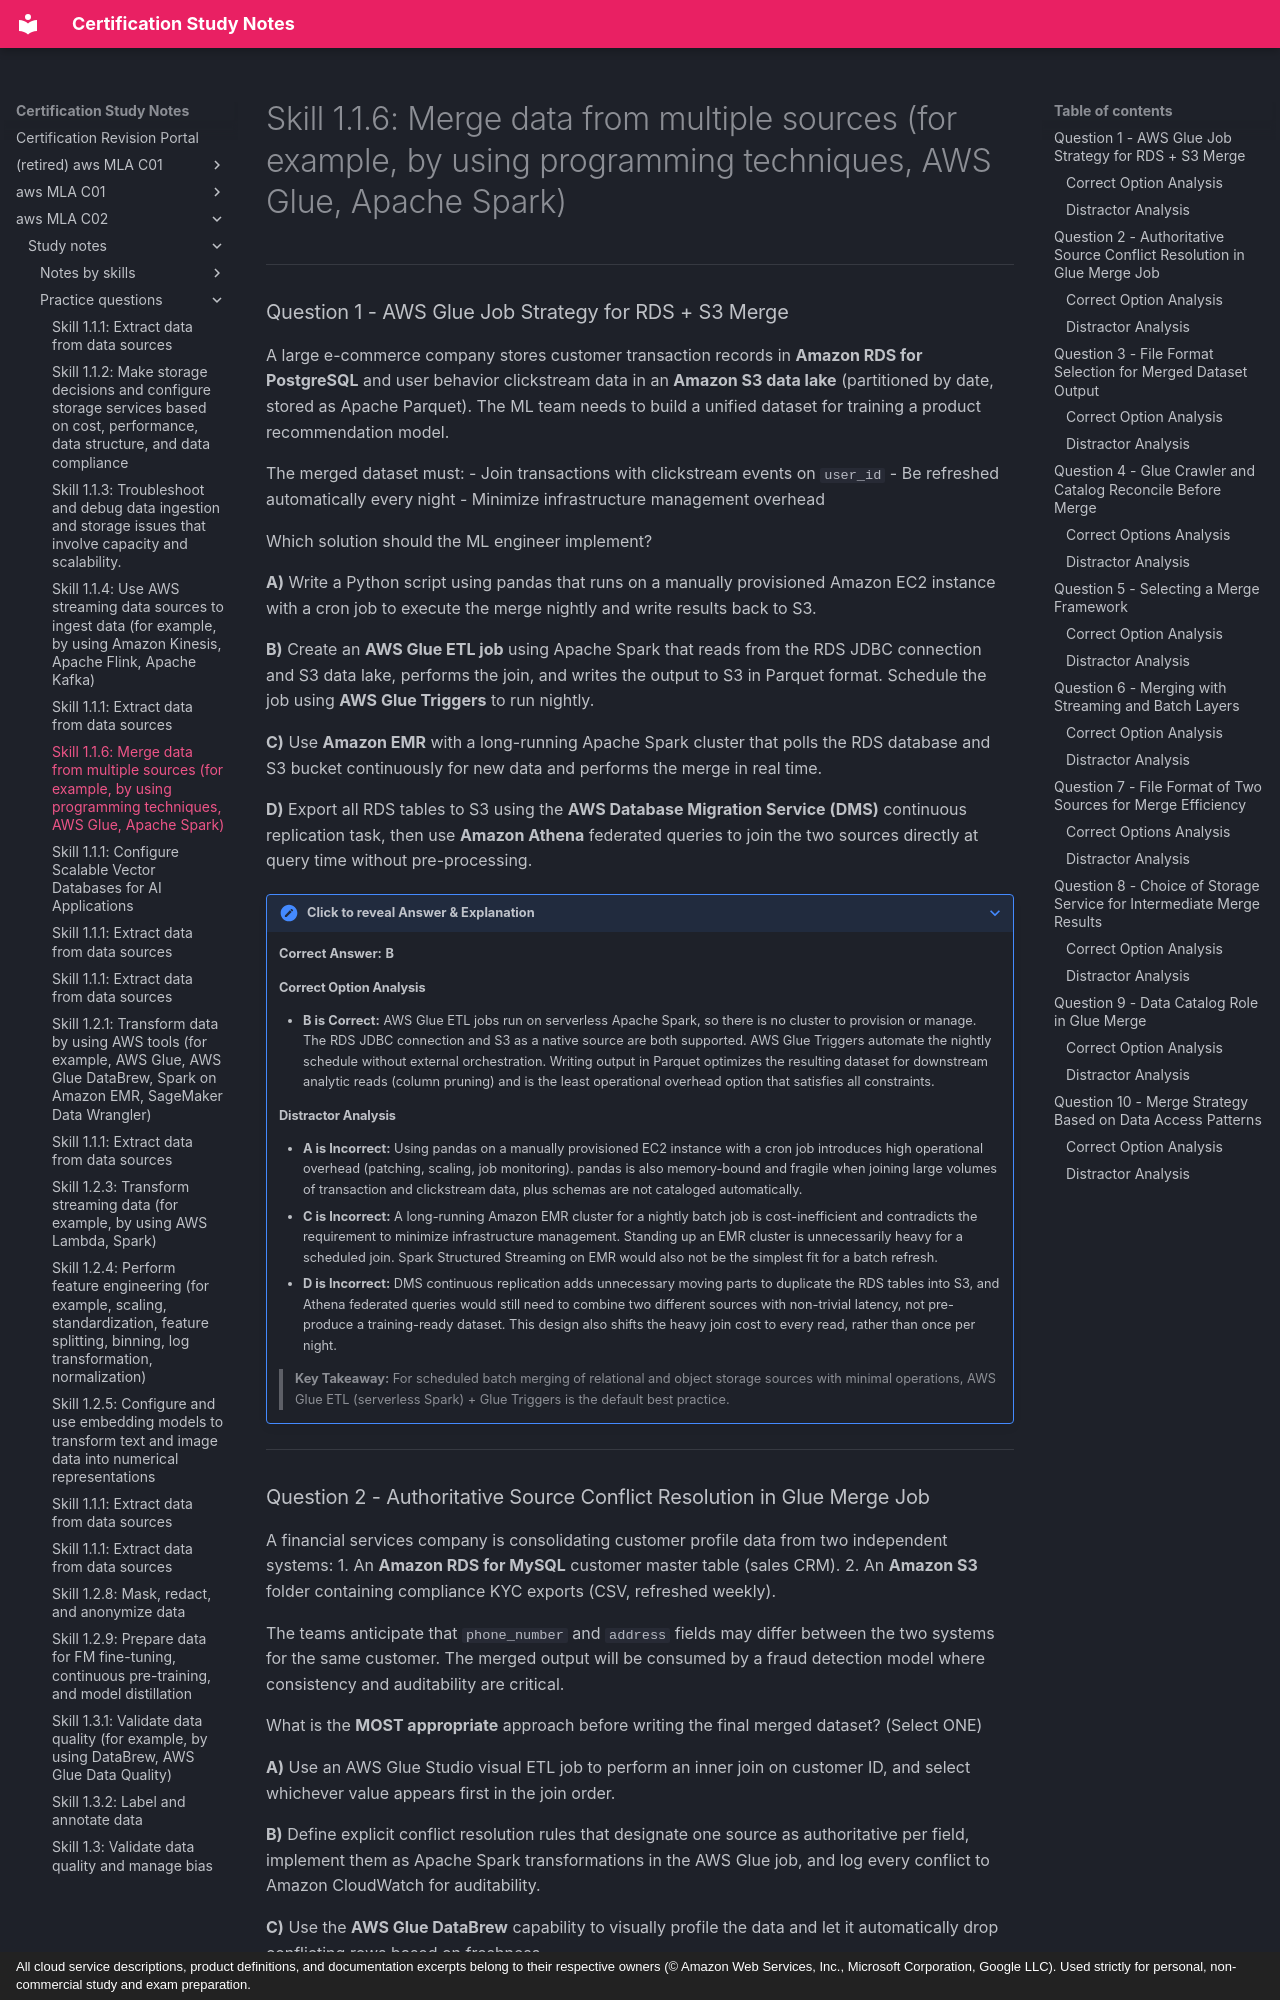

repository: monitus2022/cert_study_notes · page: aws_MLA_C02/study_notes/practice_questions/1.1.6/index.html · generator: mkdocs · copyright: All cloud service descriptions, product definitions, and documentation excerpts belong to their respective owners (© Amazon Web Services, Inc., Microsoft Corporation, Google LLC). Used strictly for personal, non-commercial study and exam preparation.

# Skill 1.1.6: Merge data from multiple sources (for example, by using programming techniques, AWS Glue, Apache Spark)

---

### Question 1 - AWS Glue Job Strategy for RDS + S3 Merge

A large e-commerce company stores customer transaction records in **Amazon RDS for PostgreSQL** and user behavior clickstream data in an **Amazon S3 data lake** (partitioned by date, stored as Apache Parquet). The ML team needs to build a unified dataset for training a product recommendation model.

The merged dataset must:
- Join transactions with clickstream events on `user_id`
- Be refreshed automatically every night
- Minimize infrastructure management overhead

Which solution should the ML engineer implement?

**A)** Write a Python script using pandas that runs on a manually provisioned Amazon EC2 instance with a cron job to execute the merge nightly and write results back to S3.

**B)** Create an **AWS Glue ETL job** using Apache Spark that reads from the RDS JDBC connection and S3 data lake, performs the join, and writes the output to S3 in Parquet format. Schedule the job using **AWS Glue Triggers** to run nightly.

**C)** Use **Amazon EMR** with a long-running Apache Spark cluster that polls the RDS database and S3 bucket continuously for new data and performs the merge in real time.

**D)** Export all RDS tables to S3 using the **AWS Database Migration Service (DMS)** continuous replication task, then use **Amazon Athena** federated queries to join the two sources directly at query time without pre-processing.

??? note "Click to reveal Answer & Explanation"
    **Correct Answer:** **B**

    #### Correct Option Analysis
    - **B is Correct:** AWS Glue ETL jobs run on serverless Apache Spark, so there is no cluster to provision or manage. The RDS JDBC connection and S3 as a native source are both supported. AWS Glue Triggers automate the nightly schedule without external orchestration. Writing output in Parquet optimizes the resulting dataset for downstream analytic reads (column pruning) and is the least operational overhead option that satisfies all constraints.

    #### Distractor Analysis
    - **A is Incorrect:** Using pandas on a manually provisioned EC2 instance with a cron job introduces high operational overhead (patching, scaling, job monitoring). pandas is also memory-bound and fragile when joining large volumes of transaction and clickstream data, plus schemas are not cataloged automatically.
    - **C is Incorrect:** A long-running Amazon EMR cluster for a nightly batch job is cost-inefficient and contradicts the requirement to minimize infrastructure management. Standing up an EMR cluster is unnecessarily heavy for a scheduled join. Spark Structured Streaming on EMR would also not be the simplest fit for a batch refresh.
    - **D is Incorrect:** DMS continuous replication adds unnecessary moving parts to duplicate the RDS tables into S3, and Athena federated queries would still need to combine two different sources with non-trivial latency, not pre-produce a training-ready dataset. This design also shifts the heavy join cost to every read, rather than once per night.

    > **Key Takeaway:** For scheduled batch merging of relational and object storage sources with minimal operations, AWS Glue ETL (serverless Spark) + Glue Triggers is the default best practice.

---
